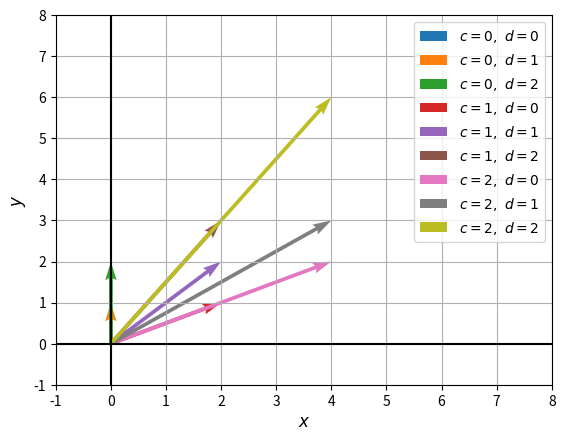

Write the Python code that produced this figure.
'''
An Introduction to Linear Algebra (4e) - Gilbert Strang

Chapter 1
Problem Set 1-1
#7
'''

import matplotlib.pyplot as plt


# c = 0, d = 0
plt.quiver(0, 0, 0, 0, color='C0', angles='xy', scale_units='xy', scale=1, label=r'$c = 0,\ d = 0$')

# c = 0, d = 1
plt.quiver(0, 0, 0, 1, color='C1', angles='xy', scale_units='xy', scale=1, label=r'$c = 0,\ d = 1$')

# c = 0, d = 2
plt.quiver(0, 0, 0, 2, color='C2', angles='xy', scale_units='xy', scale=1, label=r'$c = 0,\ d = 2$')

# c = 1, d = 0
plt.quiver(0, 0, 2, 1, color='C3', angles='xy', scale_units='xy', scale=1, label=r'$c = 1,\ d = 0$')

# c = 1, d = 1
plt.quiver(0, 0, 2, 2, color='C4', angles='xy', scale_units='xy', scale=1, label=r'$c = 1,\ d = 1$')

# c = 1, d = 2
plt.quiver(0, 0, 2, 3, color='C5', angles='xy', scale_units='xy', scale=1, label=r'$c = 1,\ d = 2$')

# c = 2, d = 0
plt.quiver(0, 0, 4, 2, color='C6', angles='xy', scale_units='xy', scale=1, label=r'$c = 2,\ d = 0$')

# c = 2, d = 1
plt.quiver(0, 0, 4, 3, color='C7', angles='xy', scale_units='xy', scale=1, label=r'$c = 2,\ d = 1$')

# c = 2, d = 2
plt.quiver(0, 0, 4, 6, color='C8', angles='xy', scale_units='xy', scale=1, label=r'$c = 2,\ d = 2$')

# Miscellaneous.
plt.xlim(-1, 8)
plt.ylim(-1, 8)
plt.axhline(0, color='black')
plt.axvline(0, color='black')
plt.xlabel(r'$x$', fontsize='large')
plt.ylabel(r'$y$', fontsize='large')
plt.grid()
plt.legend()
plt.show()